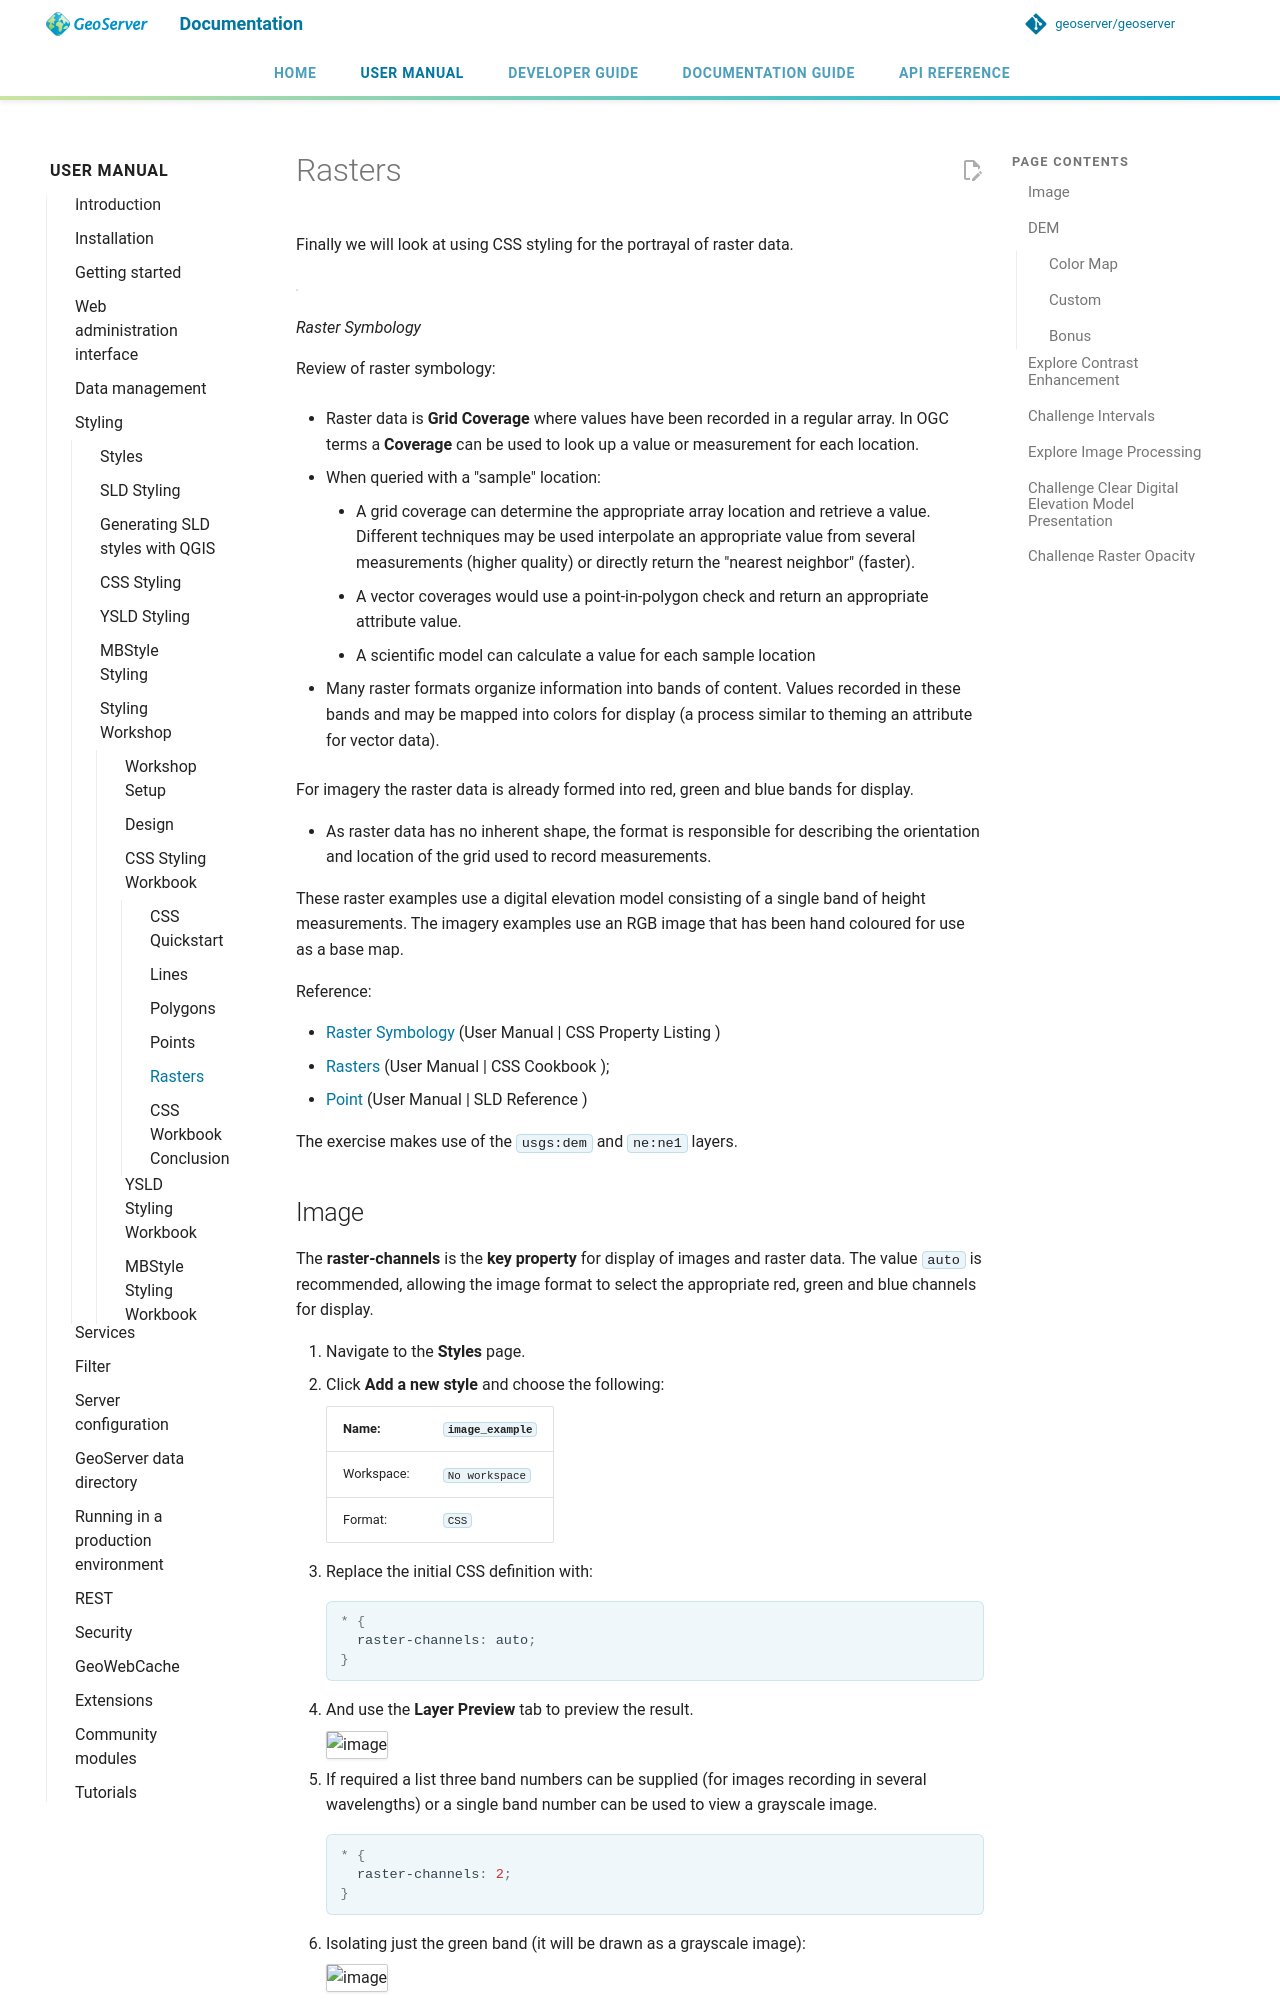

repository: geoserver/geoserver · page: 3.0.x/en/user/styling/workshop/css/raster/index.html · generator: mkdocs

# Rasters

Finally we will look at using CSS styling for the portrayal of raster data.

![](../style/img/RasterSymbology.svg)

*Raster Symbology*

Review of raster symbology:

- Raster data is **Grid Coverage** where values have been recorded in a regular array. In OGC terms a **Coverage** can be used to look up a value or measurement for each location.

- When queried with a "sample" location:

    - A grid coverage can determine the appropriate array location and retrieve a value. Different techniques may be used interpolate an appropriate value from several measurements (higher quality) or directly return the "nearest neighbor" (faster).
    - A vector coverages would use a point-in-polygon check and return an appropriate attribute value.
    - A scientific model can calculate a value for each sample location

- Many raster formats organize information into bands of content. Values recorded in these bands and may be mapped into colors for display (a process similar to theming an attribute for vector data).

  For imagery the raster data is already formed into red, green and blue bands for display.

- As raster data has no inherent shape, the format is responsible for describing the orientation and location of the grid used to record measurements.

These raster examples use a digital elevation model consisting of a single band of height measurements. The imagery examples use an RGB image that has been hand coloured for use as a base map.

Reference:

- [Raster Symbology](../../css/properties.md#css_properties_raster) (User Manual | CSS Property Listing )
- [Rasters](../../css/cookbook/raster.md) (User Manual | CSS Cookbook );
- [Point](../../sld/reference/rastersymbolizer.md) (User Manual | SLD Reference )

The exercise makes use of the `usgs:dem` and `ne:ne1` layers.

## Image

The **raster-channels** is the **key property** for display of images and raster data. The value `auto` is recommended, allowing the image format to select the appropriate red, green and blue channels for display.

1.  Navigate to the **Styles** page.
2.  Click **Add a new style** and choose the following:

    | Name:      | `image_example` |
    |------------|-----------------------------|
    | Workspace: | `No workspace`  |
    | Format:    | `CSS`           |


1.  Replace the initial CSS definition with:

    ``` css
    * {
      raster-channels: auto;
    }
    ```

2.  And use the **Layer Preview** tab to preview the result.

    ![image](../style/img/raster_image_1.png)

3.  If required a list three band numbers can be supplied (for images recording in several wavelengths) or a single band number can be used to view a grayscale image.

    ``` css
    * {
      raster-channels: 2;
    }
    ```

4.  Isolating just the green band (it will be drawn as a grayscale image):

    ![image](../style/img/raster_image_2.png)
